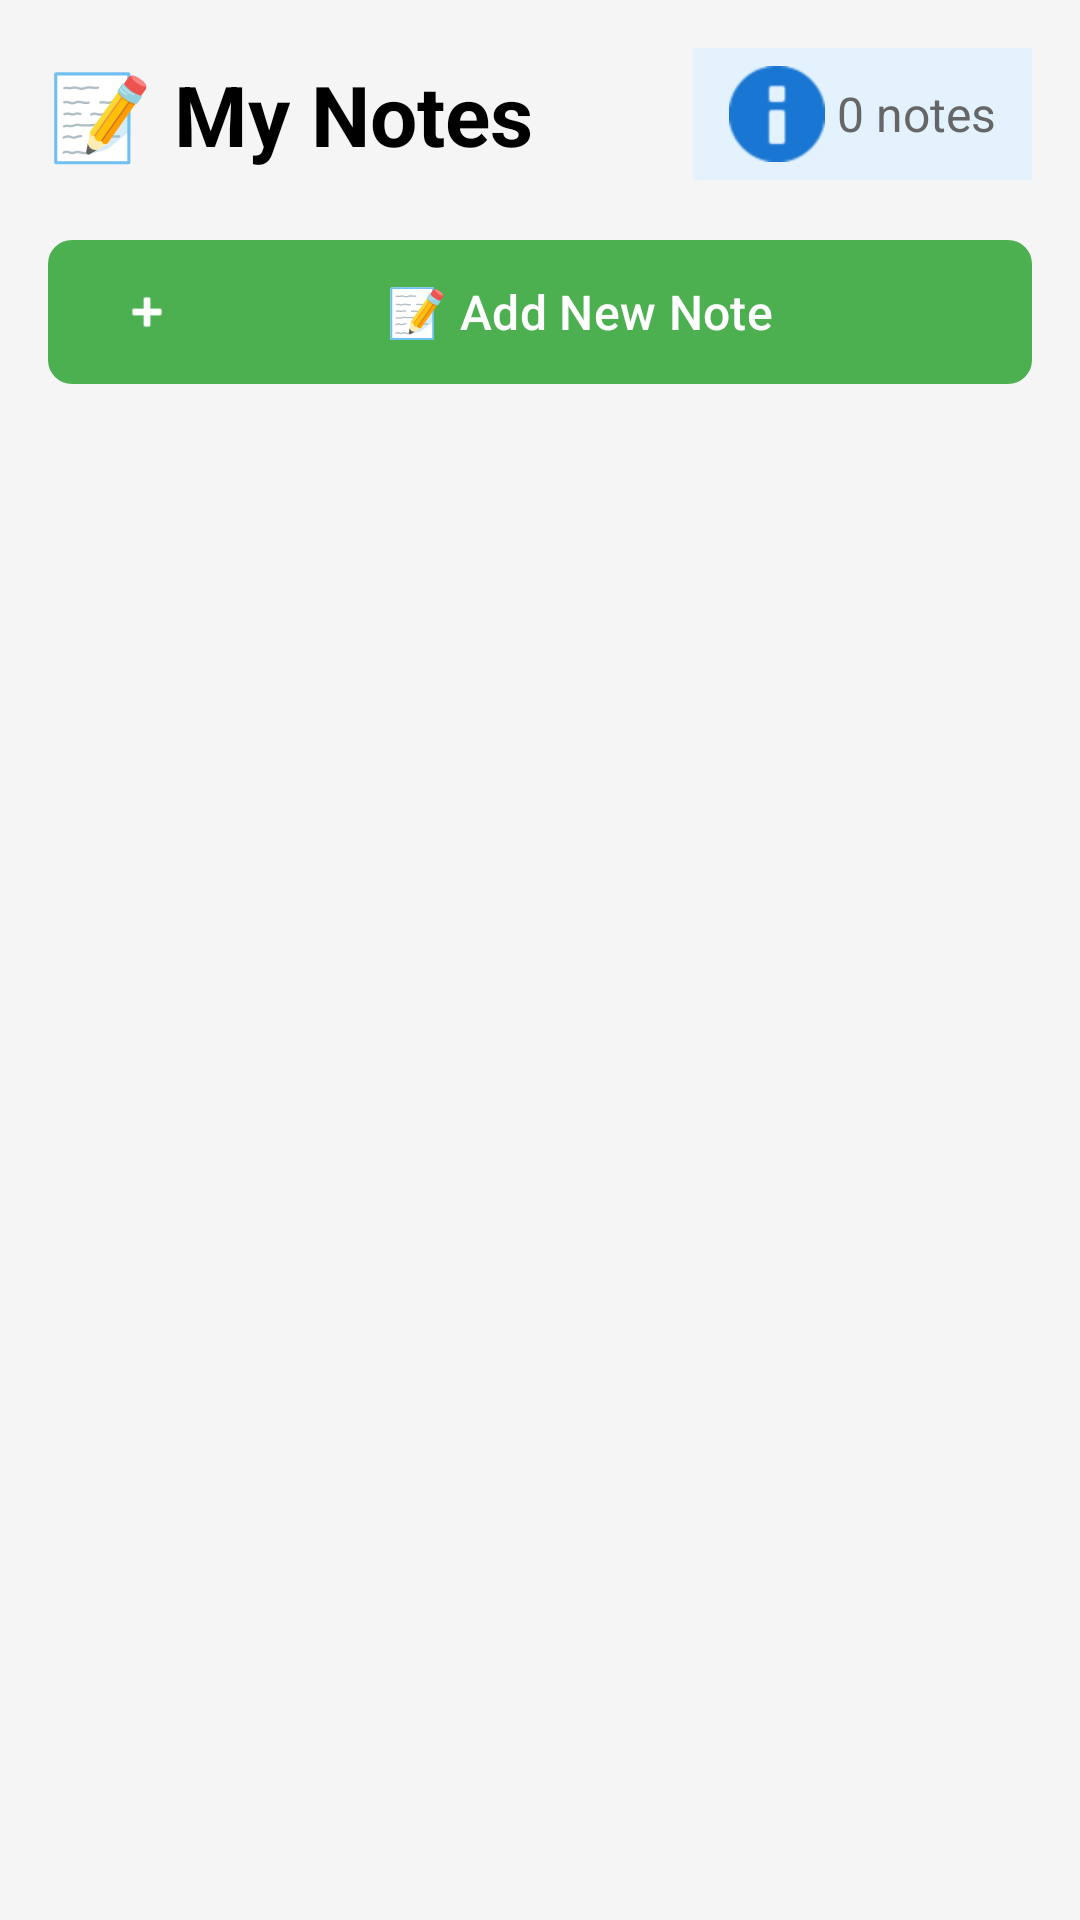

Produce the Android XML layout that renders to this screen, including the resource entries it uses.
<!-- AndroidManifest.xml: application theme Theme.MyToDo -->
<!-- res/layout/activity_notes_page.xml -->
<?xml version="1.0" encoding="utf-8"?>
<LinearLayout xmlns:android="http://schemas.android.com/apk/res/android"
    xmlns:app="http://schemas.android.com/apk/res-auto"
    xmlns:tools="http://schemas.android.com/tools"
    android:layout_width="match_parent"
    android:layout_height="match_parent"
    android:orientation="vertical"
    android:padding="16dp"
    android:background="#F5F5F5"
    tools:context=".NotesPage">

    
    <LinearLayout
        android:layout_width="match_parent"
        android:layout_height="wrap_content"
        android:orientation="horizontal"
        android:gravity="center_vertical"
        android:layout_marginBottom="16dp">

        <TextView
            android:layout_width="0dp"
            android:layout_height="wrap_content"
            android:layout_weight="1"
            android:text="📝 My Notes"
            android:textSize="28sp"
            android:textStyle="bold"
            android:textColor="#000000" />

        <TextView
            android:id="@+id/noteCountTxt"
            android:layout_width="wrap_content"
            android:layout_height="wrap_content"
            android:text="0 notes"
            android:textSize="16sp"
            android:textColor="#666666"
            android:background="#E3F2FD"
            android:paddingHorizontal="12dp"
            android:paddingVertical="6dp"
            android:layout_marginStart="8dp"
            android:drawableStart="@android:drawable/ic_dialog_info"
            android:drawableTint="#1976D2"
            android:drawablePadding="4dp"
            android:gravity="center_vertical" />

    </LinearLayout>

    
    <com.google.android.material.button.MaterialButton
        android:id="@+id/addNewNoteBtn"
        android:layout_width="match_parent"
        android:layout_height="56dp"
        android:layout_marginBottom="16dp"
        android:text="📝 Add New Note"
        android:textSize="16sp"
        android:textColor="#FFFFFF"
        app:backgroundTint="#4CAF50"
        app:cornerRadius="8dp"
        app:icon="@android:drawable/ic_input_add"
        app:iconTint="#FFFFFF" />

    
    <androidx.recyclerview.widget.RecyclerView
        android:id="@+id/notesRecyclerView"
        android:layout_width="match_parent"
        android:layout_height="0dp"
        android:layout_weight="1"
        android:clipToPadding="false"
        android:paddingBottom="8dp" />

    
    <LinearLayout
        android:id="@+id/emptyStateLayout"
        android:layout_width="match_parent"
        android:layout_height="0dp"
        android:layout_weight="1"
        android:orientation="vertical"
        android:gravity="center"
        android:visibility="gone">

        <TextView
            android:layout_width="wrap_content"
            android:layout_height="wrap_content"
            android:text="📝"
            android:textSize="64sp"
            android:layout_marginBottom="16dp" />

        <TextView
            android:layout_width="wrap_content"
            android:layout_height="wrap_content"
            android:text="No Notes Yet"
            android:textSize="24sp"
            android:textStyle="bold"
            android:textColor="#666666"
            android:layout_marginBottom="8dp" />

        <TextView
            android:layout_width="wrap_content"
            android:layout_height="wrap_content"
            android:text="Tap 'Add New Note' to create your first note"
            android:textSize="16sp"
            android:textColor="#999999"
            android:gravity="center"
            android:layout_marginHorizontal="32dp" />

    </LinearLayout>

</LinearLayout>
<!-- resources referenced by this layout -->
<resources>
  <style name="Theme.MyToDo" parent="Base.Theme.MyToDo" />
  <style name="Base.Theme.MyToDo" parent="Theme.Material3.DayNight.NoActionBar">
          
          <item name="android:windowBackground">#96DFFF</item>
          
      </style>
</resources>
